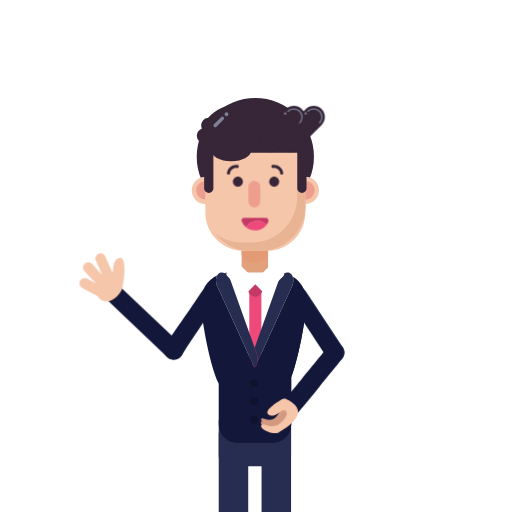
t = 0.00 s
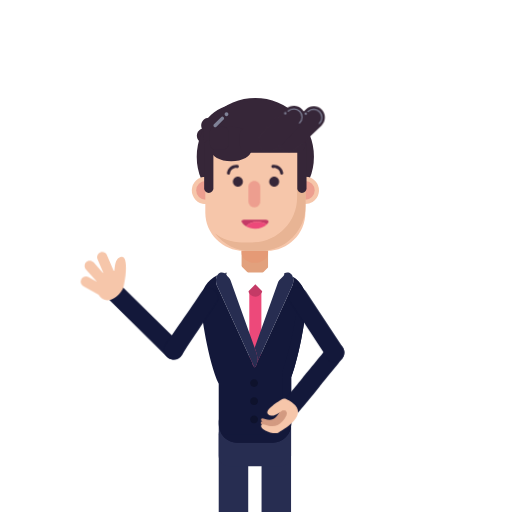
t = 0.88 s
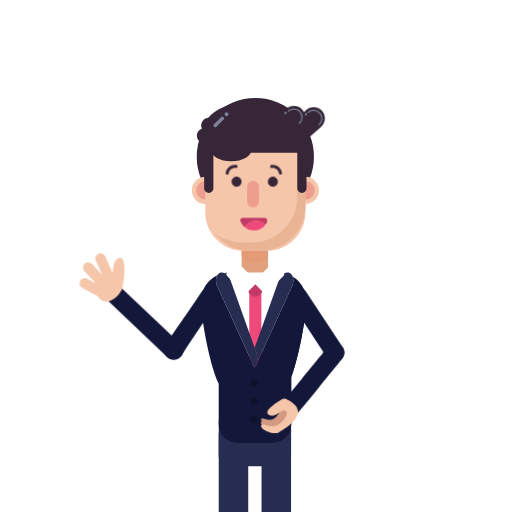
t = 1.63 s
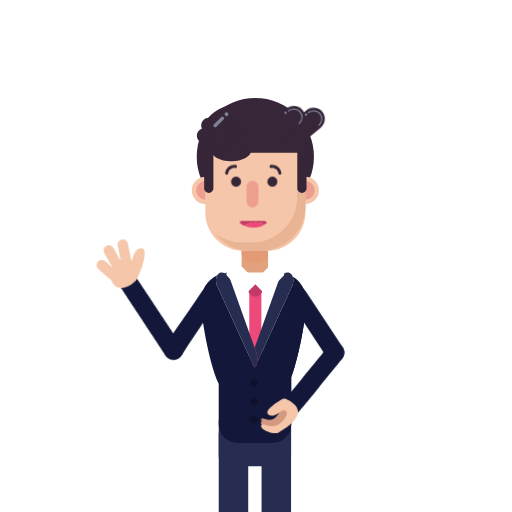
t = 2.50 s
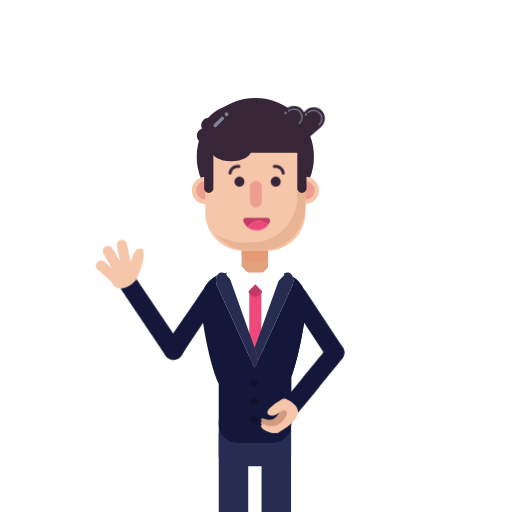
t = 3.31 s
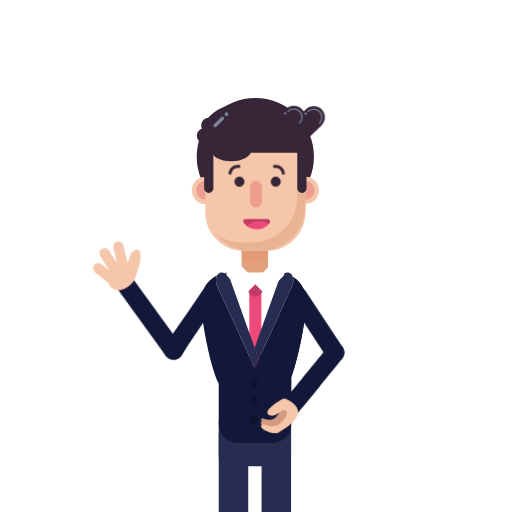
t = 4.25 s

The animated SVG that drew these frames (rendered in a browser with its animation timeline set to each time). Animation: 10 CSS @keyframes rules; one cycle of 5.00 s, repeats indefinitely.

<?xml version="1.0" encoding="utf-8"?>
<!-- Generator: Adobe Illustrator 24.0.0, SVG Export Plug-In . SVG Version: 6.00 Build 0)  -->
<svg version="1.1" id="w3pose4Svg" xmlns="http://www.w3.org/2000/svg" xmlns:xlink="http://www.w3.org/1999/xlink" x="0px" y="0px"
	 viewBox="0 0 1400 1400" enable-background="new 0 0 1400 1400" xml:space="preserve">
<g>
	<g>
		<path fill="#E2A17D" d="M712.43,774.38h-31.28c-11.3,0-20.54-9.24-20.54-20.54v-103.1c0-11.3,9.24-20.54,20.54-20.54h31.27
			c11.3,0,20.54,9.24,20.54,20.54v103.1C732.97,765.14,723.73,774.38,712.43,774.38z"/>
		<g>
			<path fill="#272D51" d="M678.73,1403.69v-216.41c0-22.18-18.15-40.33-40.33-40.33s-40.33,18.15-40.33,40.33v216.41H678.73z"/>
			<path fill="#272D51" d="M795.85,1403.69v-251.01c0-22.18-18.15-40.33-40.33-40.33s-40.33,18.15-40.33,40.33v251.01H795.85z"/>
			<path fill="#272D51" d="M766.9,1275.13H627.02c-15.93,0-28.96-13.03-28.96-28.96v-93.54c0-15.93,13.03-28.96,28.96-28.96H766.9
				c15.93,0,28.96,13.03,28.96,28.96v93.54C795.85,1262.1,782.82,1275.13,766.9,1275.13z"/>
			<path fill="#FFFFFF" d="M630.04,765.39l66.26,185.76l66.26-185.76c2.04-5.44,5.07-10.05,8.59-13.51
				c-6.98-4.1-15.01-6.56-23.58-6.87c-0.62-0.02-1.22-0.09-1.84-0.09h-97.15c-0.62,0-1.23,0.07-1.84,0.09
				c-9.01,0.33-17.43,3.04-24.66,7.53C625.32,755.92,628.12,760.28,630.04,765.39z"/>
			<path fill="#ED497A" d="M698.19,1112.34L698.19,1112.34c-9.09,0-16.53-7.44-16.53-16.53V802.25c0-9.09,7.44-16.53,16.53-16.53
				l0,0c9.09,0,16.53,7.44,16.53,16.53v293.57C714.72,1104.91,707.28,1112.34,698.19,1112.34z"/>

			<ellipse transform="matrix(0.9024 -0.4309 0.4309 0.9024 -273.1383 378.1634)" fill="#C43A66" cx="698.19" cy="792.01" rx="19.47" ry="19.47"/>
			<path fill="#13183A" d="M777.49,747.2c-5.81-1.38-11.83-2.19-18.05-2.19h-11.87c8.57,0.31,16.6,2.77,23.58,6.87
				C773.14,749.93,775.28,748.35,777.49,747.2z"/>
			<path fill="#13183A" d="M622.08,752.54c7.23-4.49,15.64-7.2,24.66-7.53h-19.26c-4.84,0-9.56,0.51-14.16,1.36
				C616.4,747.62,619.39,749.74,622.08,752.54z"/>
			<path fill="#FFFFFF" d="M795.85,789.45c0.06,0.47,0.12,0.95,0.16,1.43C795.97,790.39,795.91,789.92,795.85,789.45z"/>
			<path fill="#13183A" d="M800.45,756.76c2.36,6.68,2.24,15.36-0.93,23.82l-3.74,8.19l-92.56,202.46
				c-0.84,5.06-2.58,9.27-5.35,11.69l-0.72,1.58c-0.3-0.12-0.57-0.32-0.85-0.48c-0.29,0.16-0.55,0.35-0.85,0.48l-0.72-1.58
				c-2.77-2.42-4.51-6.63-5.35-11.69l-91.18-199.45l-5.12-11.2c-3.88-10.35-3.19-21.05,1.04-27.98
				c-26.55,12.6-45.07,39.63-45.07,70.84v0c0,32.75,20.35,164.6,49.02,226.21v110.51c0,27.78,22.73,50.52,50.52,50.52h97.15
				c27.78,0,50.52-22.73,50.52-50.52v-128.34c24.72-66.28,41.63-178.52,41.63-208.38v0C837.88,795.33,822.83,770.62,800.45,756.76z"
			/>
			<g>
				<path fill="#13183A" d="M802.57,758.16c8.13,12.33,12.88,27.05,12.88,42.84v0c0,29.86-16.91,142.1-41.63,208.38v128.34
					c0,27.78-22.73,50.52-50.52,50.52h-97.15c-8.13,0-15.81-1.99-22.63-5.44c8.34,16.49,25.42,27.89,45.07,27.89h97.15
					c27.78,0,50.52-22.73,50.52-50.52v-128.34c24.72-66.28,41.63-178.52,41.63-208.38v0C837.9,796.23,823.78,772.23,802.57,758.16z"
				/>
			</g>
			<path fill="#272D51" d="M771.15,751.88c-3.52,3.46-6.55,8.06-8.59,13.51L696.3,951.15l3.89,10.92
				c3.24,8.64,4.52,20.19,3.03,29.17l92.56-202.46l3.74-8.19c3.17-8.46,3.29-17.14,0.93-23.82c-1.78-5.02-4.95-8.92-9.31-10.71
				c-4.32-1.78-9.12-1.21-13.64,1.15C775.28,748.35,773.14,749.93,771.15,751.88z"/>
			<path fill="#272D51" d="M696.3,1004.04c0.29,0.16,0.55,0.35,0.85,0.48l0.72-1.58C697.38,1003.36,696.86,1003.73,696.3,1004.04z"
			/>
			<path fill="#272D51" d="M694.72,1002.93l-5.35-11.69C690.22,996.3,691.95,1000.51,694.72,1002.93z"/>
			<path fill="#272D51" d="M593.08,780.59l5.12,11.2l91.18,199.45l5.35,11.69l0.72,1.58c0.3-0.12,0.57-0.32,0.85-0.48
				c0.56-0.31,1.09-0.68,1.58-1.11c2.77-2.42,4.51-6.63,5.35-11.69c1.49-8.98,0.21-20.53-3.03-29.17l-3.89-10.92l-66.26-185.76
				c-1.92-5.11-4.71-9.47-7.96-12.85c-2.69-2.8-5.68-4.92-8.76-6.18c-3.98-1.63-8.1-1.85-11.85-0.31c-3.06,1.26-5.53,3.56-7.35,6.55
				C589.88,759.54,589.2,770.23,593.08,780.59z"/>
			<path fill="#FFFFFF" d="M665.59,799l-44.28-44.28c-3.05-3.05-3.05-8.04,0-11.09l21.66-21.66c3.05-3.05,8.04-3.05,11.09,0
				l44.28,44.28c3.05,3.05,3.05,8.04,0,11.09L676.68,799C673.63,802.05,668.64,802.05,665.59,799z"/>
			<path fill="#FFFFFF" d="M775.08,754.72L730.8,799c-3.05,3.05-8.04,3.05-11.09,0l-21.66-21.66c-3.05-3.05-3.05-8.04,0-11.09
				l44.28-44.28c3.05-3.05,8.04-3.05,11.09,0l21.66,21.66C778.13,746.68,778.13,751.67,775.08,754.72z"/>
			<path fill="#0E122C" d="M694.72,1057.94L694.72,1057.94c-5.84,0-10.62-4.78-10.62-10.62l0,0c0-5.84,4.78-10.62,10.62-10.62l0,0
				c5.84,0,10.62,4.78,10.62,10.62l0,0C705.34,1053.16,700.56,1057.94,694.72,1057.94z"/>
			<path fill="#0E122C" d="M694.72,1107.75L694.72,1107.75c-5.84,0-10.62-4.78-10.62-10.62l0,0c0-5.84,4.78-10.62,10.62-10.62l0,0
				c5.84,0,10.62,4.78,10.62,10.62l0,0C705.34,1102.97,700.56,1107.75,694.72,1107.75z"/>
			<path fill="#0E122C" d="M694.72,1157.57L694.72,1157.57c-5.84,0-10.62-4.78-10.62-10.62l0,0c0-5.84,4.78-10.62,10.62-10.62l0,0
				c5.84,0,10.62,4.78,10.62,10.62l0,0C705.34,1152.79,700.56,1157.57,694.72,1157.57z"/>
		</g>
	</g>
	<g id="gHead">
		<g>
			<path fill="#E59A76" d="M696.79,649.41c-19.9,0-36.18,12.1-36.18,26.9v15.48c0,14.79,16.28,26.9,36.18,26.9
				c19.9,0,36.18-12.1,36.18-26.9v-15.48C732.97,661.52,716.69,649.41,696.79,649.41z"/>
			<path fill="#362638" d="M642.35,414.31L642.35,414.31c-8.03,8.03-21.16,8.03-29.18,0l-56.98-56.98c-8.03-8.03-8.03-21.16,0-29.18
				v0c8.03-8.03,21.16-8.03,29.18,0l56.98,56.98C650.37,393.15,650.37,406.28,642.35,414.31z"/>
			<path fill="#362638" d="M660.19,371.23L660.19,371.23c0,11.35-9.29,20.64-20.64,20.64h-80.58c-11.35,0-20.64-9.29-20.64-20.64
				l0,0c0-11.35,9.29-20.64,20.64-20.64h80.58C650.91,350.59,660.19,359.88,660.19,371.23z"/>

			<ellipse transform="matrix(0.7071 -0.7071 0.7071 0.7071 -98.4719 619.1906)" fill="#362638" cx="698.19" cy="428.46" rx="160.24" ry="160.24"/>

			<ellipse transform="matrix(0.2217 -0.9751 0.9751 0.2217 -70.2741 953.0966)" fill="#F6C6AA" cx="561.9" cy="520.57" rx="37.36" ry="37.36"/>

			<ellipse transform="matrix(0.2235 -0.9747 0.9747 0.2235 140.8126 1217.899)" fill="#F6C6AA" cx="834.81" cy="520.57" rx="37.36" ry="37.36"/>
			<circle fill="#ED9E8F" cx="835.01" cy="520.57" r="25.43"/>
			<circle fill="#ED9E8F" cx="561.9" cy="520.57" r="25.43"/>
			<path fill="#F6C6AA" d="M730,685.98h-63.61c-57.76,0-105.01-47.26-105.01-105.01V406.5c0-57.76,47.26-105.01,105.01-105.01H730
				c57.76,0,105.01,47.26,105.01,105.01v174.46C835.01,638.72,787.75,685.98,730,685.98z"/>
			<path fill="#E8B494" d="M787.17,326.74c15.81,20.67,25.25,46.45,25.25,74.33v138.92c0,67.53-55.25,122.78-122.78,122.78h-28.06
				c-27.88,0-53.66-9.44-74.33-25.25c22.49,29.39,57.88,48.46,97.53,48.46h28.06c67.53,0,122.78-55.25,122.78-122.78V424.27
				C835.63,384.62,816.57,349.22,787.17,326.74z"/>
			<path fill="#362638" d="M712.76,275.7h-28.06c-178.37,21.11-117.55,120.94-125.94,120.94H830.6
				C815.7,345.62,796.24,275.7,712.76,275.7z"/>
			<path fill="#362638" d="M632.2,441.11L632.2,441.11c-30.51,0-55.47-14.21-55.47-31.57v-31.57c0-17.37,24.96-31.57,55.47-31.57
				l0,0c30.51,0,55.47,14.21,55.47,31.57v31.57C687.67,426.9,662.71,441.11,632.2,441.11z"/>
			<path fill="#362638" d="M570.85,527.41L570.85,527.41c-6.95,0-12.63-5.68-12.63-12.63V396.91c0-6.95,5.68-12.63,12.63-12.63l0,0
				c6.95,0,12.63,5.68,12.63,12.63v117.87C583.48,521.73,577.79,527.41,570.85,527.41z"/>
			<path fill="#362638" d="M825.54,527.41L825.54,527.41c-6.95,0-12.63-5.68-12.63-12.63V396.91c0-6.95,5.68-12.63,12.63-12.63l0,0
				c6.95,0,12.63,5.68,12.63,12.63v117.87C838.17,521.73,832.48,527.41,825.54,527.41z"/>
			<path fill="#362638" d="M610.18,409.54h-21.83c-7.89,0-14.34-6.45-14.34-14.34v-34.46c0-7.89,6.45-14.34,14.34-14.34h21.83
				c7.89,0,14.34,6.45,14.34,14.34v34.46C624.52,403.08,618.07,409.54,610.18,409.54z"/>
			<path fill="#362638" d="M814.63,417.49H676.28c-11.1,0-20.18-9.08-20.18-20.18v-30.73c0-11.1,9.08-20.18,20.18-20.18h138.35
				c11.1,0,20.18,9.08,20.18,20.18v30.73C834.81,408.41,825.73,417.49,814.63,417.49z"/>
			<path fill="#7F8297" d="M611.4,327.05l-19.58,19.58c-1.86,1.86-4.9,1.86-6.76,0v0c-1.86-1.86-1.86-4.9,0-6.76l19.58-19.58
				c1.86-1.86,4.9-1.86,6.76,0l0,0C613.26,322.15,613.26,325.19,611.4,327.05z"/>
			<path fill="#7F8297" d="M619.33,317.57L619.33,317.57c-2.86,0-5.2-2.34-5.2-5.2l0,0c0-2.86,2.34-5.2,5.2-5.2l0,0
				c2.86,0,5.2,2.34,5.2,5.2l0,0C624.52,315.23,622.18,317.57,619.33,317.57z"/>
			<g id="gHair">
				<g>
					<path fill="#362638" d="M879.51,341.55l-65.5,65.5c-11.9,11.9-31.37,11.9-43.27,0v0c-11.9-11.9-11.9-31.37,0-43.27l65.5-65.5
						c11.9-11.9,31.37-11.9,43.27,0v0C891.41,310.18,891.41,329.65,879.51,341.55z"/>
					<path fill="none" stroke="#7F8297" stroke-width="3.1836" stroke-linecap="round" stroke-miterlimit="10" d="M841.62,304.15
						c8.8-8.8,23.21-8.8,32.02,0l0,0c8.8,8.8,8.8,23.21,0,32.02"/>
					<path fill="#7F8297" d="M835.85,313.63L835.85,313.63c-1.78,0-3.23-1.45-3.23-3.23l0,0c0-1.78,1.45-3.23,3.23-3.23l0,0
						c1.78,0,3.23,1.45,3.23,3.23l0,0C839.08,312.18,837.62,313.63,835.85,313.63z"/>
				</g>
				<g>
					<path fill="#362638" d="M825.23,341.55l-65.5,65.5c-11.9,11.9-31.37,11.9-43.27,0v0c-11.9-11.9-11.9-31.37,0-43.27l65.5-65.5
						c11.9-11.9,31.37-11.9,43.27,0v0C837.13,310.18,837.13,329.65,825.23,341.55z"/>
					<path fill="none" stroke="#7F8297" stroke-width="3.1836" stroke-linecap="round" stroke-miterlimit="10" d="M787.34,304.15
						c8.8-8.8,23.21-8.8,32.02,0l0,0c8.8,8.8,8.8,23.21,0,32.02"/>
					<path fill="#7F8297" d="M779.85,313.63L779.85,313.63c-1.78,0-3.23-1.45-3.23-3.23l0,0c0-1.78,1.45-3.23,3.23-3.23l0,0
						c1.78,0,3.23,1.45,3.23,3.23l0,0C783.08,312.18,781.62,313.63,779.85,313.63z"/>
				</g>
			</g>
		</g>
		<g id="gEyesz">
			<path fill="#ED9E8F" d="M695.42,567L695.42,567c-8.86,0-16.1-7.25-16.1-16.1v-39.88c0-8.86,7.25-16.1,16.1-16.1l0,0
				c8.86,0,16.1,7.25,16.1,16.1v39.88C711.53,559.75,704.28,567,695.42,567z"/>
			<g id="gMouse">
				<path fill="#C43A66" d="M666.74,595.8h60c5.41,0,9.07,5.54,6.94,10.52c-1.17,2.74-2.64,5.32-4.37,7.7
					c-6.64-6.32-15.59-10.22-25.47-10.22c-13.19,0-24.73,6.92-31.28,17.31c-5.35-4.46-9.48-10.32-11.84-17.02
					C659.28,600.04,662.44,595.8,666.74,595.8z"/>
				<path fill="#ED497A" d="M703.84,603.8c9.88,0,18.84,3.9,25.47,10.22c-7.12,9.79-18.64,16.18-31.67,16.18
					c-9.54,0-18.28-3.42-25.08-9.09C679.11,610.72,690.65,603.8,703.84,603.8z"/>
			</g>
			<g id="gEyes">
				<path fill="#362638" d="M664.05,496.83c0,7.52-6.1,13.63-13.62,13.63c-7.52,0-13.63-6.1-13.63-13.63
					c0-7.52,6.1-13.62,13.63-13.62C657.95,483.21,664.05,489.31,664.05,496.83z"/>
				<path fill="#362638" d="M763.29,496.83c0,7.52-6.1,13.63-13.62,13.63c-7.52,0-13.62-6.1-13.62-13.63
					c0-7.52,6.1-13.62,13.62-13.62C757.19,483.21,763.29,489.31,763.29,496.83z"/>
			</g>
			<path fill="#362638" d="M770.31,477.65c-2.07,0-3.88-1.53-4.16-3.64c-1.28-9.4-9.97-16-19.36-14.74
				c-2.29,0.31-4.43-1.3-4.74-3.61c-0.31-2.3,1.3-4.42,3.61-4.74c14-1.91,26.93,7.95,28.83,21.95c0.31,2.3-1.3,4.42-3.61,4.74
				C770.69,477.64,770.5,477.65,770.31,477.65z"/>
			<g>
				<path fill="#362638" d="M624.75,477.65c-0.19,0-0.38-0.01-0.57-0.04c-2.3-0.31-3.92-2.43-3.61-4.74
					c1.9-14,14.84-23.85,28.83-21.95c2.3,0.31,3.92,2.43,3.61,4.74c-0.31,2.31-2.45,3.93-4.74,3.61
					c-9.42-1.29-18.09,5.34-19.36,14.74C628.63,476.12,626.83,477.65,624.75,477.65z"/>
			</g>
		</g>
	</g>
	<g id="gHR">
		<g id="gHRp">
			<path fill="#13183A" d="M329.63,784.77l-36.16,35.97l163.18,154.99c10.52,10.58,27.84,9.9,37.5-1.46l0,0
				c8.59-10.1,8.01-25.1-1.34-34.51L329.63,784.77z"/>
			<path fill="#F6C6AA" d="M327.67,705.04c-20.48,3.18-16.91,34.45-19.29,38.01c-0.25,0.37-0.65,0.86-1.17,1.39l-19.25-43.16
				c-3.17-7.12-11.59-10.34-18.71-7.17h0c-7.12,3.17-10.34,11.59-7.17,18.71l16.37,36.68c-0.23,0.16-0.45,0.32-0.68,0.48
				l-26.05-28.27c-5.28-5.73-14.29-6.1-20.02-0.82h0c-5.73,5.28-6.1,14.29-0.82,20.02l31.2,33.86l-24.31-12.97
				c-6.56-3.5-14.8-0.99-18.3,5.57l-0.61,1.14c-3.5,6.56-0.99,14.8,5.57,18.3l42.37,22.6c5.55,9.08,14.47,14.97,24.54,14.97
				c12.53,0,30.66-12.91,39.11-27.89c0,0,0.01,0,0.01,0c3.99-1.84,6.48-23.09,7.15-27.15C340.77,750.3,344.6,702.42,327.67,705.04z"
			/>
		</g>
		<path fill="#13183A" d="M584.97,790.31c-12.11-7.18-27.74-3.2-34.93,8.9c-11.22,18.88-81.26,117.8-97.34,142.95
			c-7.94,12.42-4.24,28.94,8.24,36.79h0c12.61,7.93,29.27,3.94,36.92-8.84c17.61-29.41,91.07-136.49,96.03-144.84
			C601.07,813.15,597.08,797.5,584.97,790.31L584.97,790.31z"/>
	</g>
	<g id="gHL">
		<g id="gHLp">
			<path fill="#13183A" d="M934.71,946.46c-10.99-11.8-30.05-10.45-39.27,2.77c-7.81,11.2-53.8,66-69.25,85.41
				c-25.83,32.45-51.05,61.28-51.3,61.57l38.37,33.6c1.27-1.45,31.35-35.84,60.45-73.06c9.36-11.97,55.19-67.09,63.21-78.51
				C943.77,968.45,942.85,955.2,934.71,946.46L934.71,946.46z"/>
			<g>
				<g>
					<path fill="#D39A81" d="M756.06,1138.61c-17.99,20.84-38.87-0.71-42.09,7.49c-3.22,8.19,25.73,20.08,35.38,14.04
						c8.45-5.3,58.74-32.87,27.8-57.7c-3.59,4.1-9.12,10.43-13.91,15.93C766.03,1120.91,766.47,1126.56,756.06,1138.61z"/>
				</g>
				<g>
					<path fill="#D39A81" d="M764.68,1145.03c-21.96,25.44-47.45-0.86-51.38,9.14c-3.93,10,31.41,24.52,43.19,17.14
						c10.32-6.47,71.71-40.13,33.94-70.43c-4.38,5.01-11.14,12.74-16.98,19.44C776.84,1123.42,777.38,1130.32,764.68,1145.03z"/>
				</g>
				<path fill="#F6C6AA" d="M772.01,1152.39c-24.81,28.74-53.61-0.97-58.06,10.33c-4.44,11.3,35.49,27.7,48.8,19.36
					c10.98-6.88,73.14-41.01,44.7-73.56c-3.07-3.51-18.7-16.57-21.77-13.05c-3.21,3.67-5.94,15.88-9.46,19.91
					c-1.74,1.99,6.93,9.74,7.69,12.27C785.23,1132.05,783.04,1139.61,772.01,1152.39z"/>
				<path fill="#F6C6AA" d="M781.64,1090.88c-3.66-1.7-7.94-1.39-11.35,0.77c-16.01,10.13-48.44,30.39-36.79,41.01
					c14.1,12.85,35.4-10.17,39.42-10.77c0.74-0.11,2.02-0.12,3.46,0.12c4.1,0.68,8.27-0.68,11.01-3.81
					c1.58-1.81,3.15-3.61,4.69-5.37c5.01-5.74,3.48-14.68-3.21-18.33C786.62,1093.29,784.22,1092.08,781.64,1090.88z"/>
			</g>
		</g>
		<path fill="#13183A" d="M836.09,796.64c-8.16-11.48-24.08-14.17-35.56-6.02l0,0c-11.48,8.16-14.17,24.08-6.02,35.56l99.93,152.04
			c7.83,12.23,24.23,15.54,36.19,7.3l0,0c11.42-7.87,14.52-23.38,7.01-35.04L836.09,796.64z"/>
	</g>
</g>
	<style>


		#w3pose4Svg #gEyes{
			transform-box: fill-box;
			-webkit-transform-origin: 50% 50%;
			-ms-transform-origin: 50% 50%;
			transform-origin: 50% 50%;
			-webkit-animation: animPos4eye1 3s infinite ease-in-out;
			animation: animPos4eye1 3s infinite ease-in-out;
		}

		@-webkit-keyframes animPos4eye1  {
			0%{-webkit-transform: scaleY(1);transform: scaleY(1);}
			5%{-webkit-transform: scaleY(0.1);transform: scaleY(0.1);}
			10%{-webkit-transform: scaleY(1);transform: scaleY(1);}
			60%{-webkit-transform: scaleY(1);transform: scaleY(1);}
			65%{-webkit-transform: scaleY(0.1);transform: scaleY(0.1);}
			70%{-webkit-transform: scaleY(1);transform: scaleY(1);}
			75%{-webkit-transform: scaleY(0.1);transform: scaleY(0.1);}
			80%{-webkit-transform: scaleY(1);transform: scaleY(1);}
			100%{-webkit-transform: scaleY(1);transform: scaleY(1);}
		}

		@keyframes animPos4eye1  {
			0%{-webkit-transform: scaleY(1);transform: scaleY(1);}
			5%{-webkit-transform: scaleY(0.1);transform: scaleY(0.1);}
			10%{-webkit-transform: scaleY(1);transform: scaleY(1);}
			60%{-webkit-transform: scaleY(1);transform: scaleY(1);}
			65%{-webkit-transform: scaleY(0.1);transform: scaleY(0.1);}
			70%{-webkit-transform: scaleY(1);transform: scaleY(1);}
			75%{-webkit-transform: scaleY(0.1);transform: scaleY(0.1);}
			80%{-webkit-transform: scaleY(1);transform: scaleY(1);}
			100%{-webkit-transform: scaleY(1);transform: scaleY(1);}
		}

		/************************/

		#w3pose4Svg #gEyesz{
			transform-box: fill-box;
			-webkit-transform-origin: 50% 50%;
			-ms-transform-origin: 50% 50%;
			transform-origin: 50% 50%;
			-webkit-animation: animPos4eye2 5s infinite ease-in-out;
			animation: animPos4eye2 5s infinite ease-in-out;
		}

		@-webkit-keyframes animPos4eye2{
			0%,20%{-webkit-transform: translateX(0px);transform: translateX(0px);}
			40%{-webkit-transform: translateX(-5px);transform: translateX(-5px);}
			50%{-webkit-transform: translateX(-5px);transform: translateX(-5px);}
			70%{-webkit-transform: translateX(5px);transform: translateX(5px);}
			80%{-webkit-transform: translateX(5px);transform: translateX(5px);}
			100%{-webkit-transform: translateX(0px);transform: translateX(0px);}
		}

		@keyframes animPos4eye2{
			0%,20%{-webkit-transform: translateX(0px);transform: translateX(0px);}
			40%{-webkit-transform: translateX(-5px);transform: translateX(-5px);}
			50%{-webkit-transform: translateX(-5px);transform: translateX(-5px);}
			70%{-webkit-transform: translateX(5px);transform: translateX(5px);}
			80%{-webkit-transform: translateX(5px);transform: translateX(5px);}
			100%{-webkit-transform: translateX(0px);transform: translateX(0px);}
		}

		/************************/

		#w3pose4Svg #gHRp{
			transform-box: fill-box;
			-webkit-transform-origin: 90% 90%;
			-ms-transform-origin: 90% 90%;
			transform-origin: 90% 90%;
			-webkit-animation: animPos4gHRp1 2s infinite ease-in-out;
			animation: animPos4gHRp1 2s infinite ease-in-out;
		}

		@-webkit-keyframes animPos4gHRp1{
			0%{-webkit-transform: rotate(0deg);transform: rotate(0deg);}
			20%{-webkit-transform: rotate(15deg);transform: rotate(15deg);}
			40%{-webkit-transform: rotate(0deg);transform: rotate(0deg);}
			60%{-webkit-transform: rotate(15deg);transform: rotate(15deg);}
			80%,100%{-webkit-transform: rotate(0deg);transform: rotate(0deg);}
		}

		@keyframes animPos4gHRp1{
			0%{-webkit-transform: rotate(0deg);transform: rotate(0deg);}
			20%{-webkit-transform: rotate(15deg);transform: rotate(15deg);}
			40%{-webkit-transform: rotate(0deg);transform: rotate(0deg);}
			60%{-webkit-transform: rotate(15deg);transform: rotate(15deg);}
			80%,100%{-webkit-transform: rotate(0deg);transform: rotate(0deg);}
		}

		/************************/

		#w3pose4Svg #gMouse{
			transform-box: fill-box;
			-webkit-transform-origin: 50% 50%;
			-ms-transform-origin: 50% 50%;
			transform-origin: 50% 50%;
			-webkit-animation: animPos4gMouse 2s infinite ease-in-out;
			animation: animPos4gMouse 2s infinite ease-in-out;
		}

		@-webkit-keyframes animPos4gMouse{
			0%{-webkit-transform: scaleY(1);transform: scaleY(1);}
			30%{-webkit-transform: scaleY(0.5);transform: scaleY(0.5);}
			60%,100%{-webkit-transform: scaleY(1);transform: scaleY(1);}
		}

		@keyframes animPos4gMouse{
			0%{-webkit-transform: scaleY(1);transform: scaleY(1);}
			30%{-webkit-transform: scaleY(0.5);transform: scaleY(0.5);}
			60%,100%{-webkit-transform: scaleY(1);transform: scaleY(1);}
		}

		/************************/

		#w3pose4Svg #gHair{
			transform-box: fill-box;
			-webkit-transform-origin: 50% 25%;
			-ms-transform-origin: 50% 25%;
			transform-origin: 50% 25%;
			-webkit-animation: animPos4gHair1 2.5s infinite alternate ease-in-out;
			animation: animPos4gHair1 2.5s infinite alternate ease-in-out;
		}

		@-webkit-keyframes animPos4gHair1{
			0%{-webkit-transform: rotate(0deg);transform: rotate(0deg);}
			100%{-webkit-transform: rotate(5deg);transform: rotate(5deg);}
		}

		@keyframes animPos4gHair1{
			0%{-webkit-transform: rotate(0deg);transform: rotate(0deg);}
			100%{-webkit-transform: rotate(5deg);transform: rotate(5deg);}
		}

	</style>
</svg>
